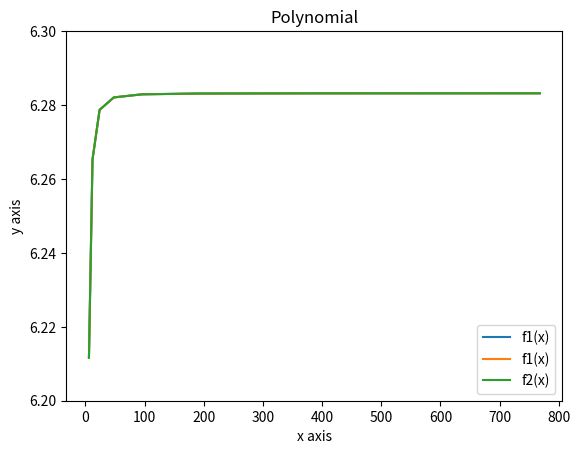

Write the Python code that produced this figure.
import numpy as np
import matplotlib.pyplot as plt

def s(max_value):
    n = 6
    x = []
    f = []
    s = 1 
    s = np.sqrt(2 - (2 * np.sqrt(1 - ((s ** 2)/4))))
    while n < max_value:
        x.append(n)
        f.append(s * 2 * n)
        s = np.sqrt(2 - (2 * np.sqrt(1 - ((s ** 2)/4))))
        n = 2 * n
    return (x,f)

x1, f1 = s(1000)  # Unpack the tuple

plt.plot(x1, f1, label='f1(x)')  # Plot the x and f1 values
plt.xlabel('x axis')
plt.ylabel('y axis')
plt.ylim(6.2, 6.3)
plt.title('Polynomial')
plt.legend()
plt.grid()
plt.show()


# Für grosse n nähert sich der Wert immer mehr an 2 * pi. Dies kommt daher, 
# dass ein Kreis eigentlich auch nichts anderes ist als ein Vieleck mit sehr sehr vielen Ecken.


def s2(max_value):
    n = 6
    x = []
    f = []
    s = 1 
    s = np.sqrt((s ** 2) / (2 * (1 + (np.sqrt(1 - ((s ** 2)/4))))))
    while n < max_value:
        x.append(n)
        f.append(s * 2 * n)
        s = np.sqrt((s ** 2) / (2 * (1 + (np.sqrt(1 - ((s ** 2)/4))))))
        n = 2 * n
    return (x,f)

x1, f1 = s(1000)  # Unpack the tuple
x2, f2 = s2(1000)  # Unpack the tuple

print(f1,f2)


plt.plot(x1, f1, label='f1(x)')  # Plot the x and f1 values
plt.plot(x2, f2, label='f2(x)')  # Plot the x and f2 values
plt.xlabel('x axis')
plt.ylabel('y axis')
plt.ylim(6.2, 6.3)
plt.title('Polynomial')
plt.legend()
plt.grid()
plt.show()

# Die beiden Kurven sind identisch und liegen im Plot direkt übereinander, weshalb nur eine Linie zu erkennen ist.